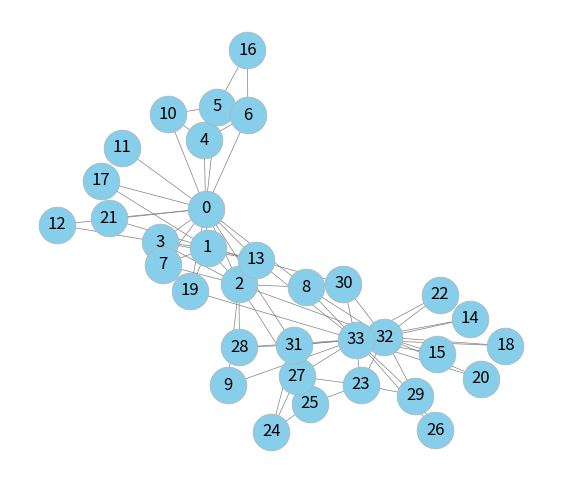

This figure's Python source:
#!/usr/bin/env python3
# -*- coding: utf-8 -*-
#
import networkx as nx
import matplotlib.pyplot as plt

G = nx.karate_club_graph()
plt.figure(figsize=(7, 6))
nx.draw_networkx(
    G,
    pos=nx.spring_layout(G, seed=1),  # ばねモデルで位置を決める
    with_labels=True,                 #   位置はランダムで変わるため
    node_color="Skyblue",             #   seed=1でランダムの種を指定
    node_size=700,
    width=0.5,
    edge_color="0.5",
    edgecolors="0.7",
    linewidths=0.5
) 
plt.axis('off')
plt.show()
